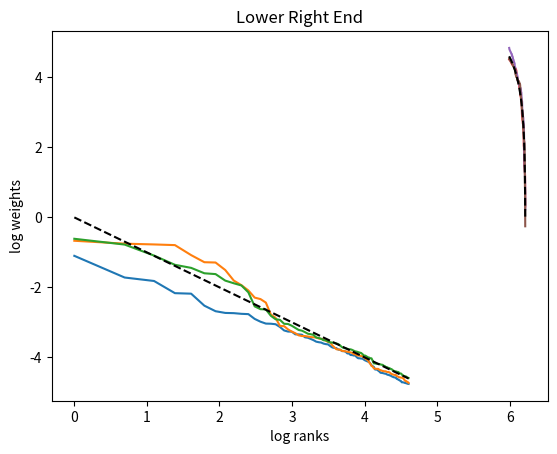

Write the Python code that produced this figure.
import numpy
from matplotlib import pyplot as plt

K = 100
Xaxis = numpy.log(numpy.array(range(1, K+1)))
NSIMS = 3
for sim in range(NSIMS):
    interJumpTimes = numpy.random.exponential(1, K)
    jumpTimes = numpy.log(numpy.cumsum(interJumpTimes))
    plt.plot(Xaxis, -jumpTimes)
plt.plot(Xaxis, -Xaxis, 'black', linestyle = 'dashed')
plt.xlabel('log ranks')
plt.ylabel('log weights')
plt.title('Upper Left End')
plt.show()

N = 500
Xaxis = numpy.log(numpy.array(range(N-K, N)))
for sim in range(NSIMS):
    interJumpTimes = numpy.random.exponential(1, K)
    jumpTimes = numpy.log(numpy.cumsum(interJumpTimes))
    plt.plot(Xaxis[::-1], jumpTimes)
Function = numpy.array([numpy.log(N-numpy.exp(k)) for k in Xaxis])
plt.plot(Xaxis, Function, 'black', linestyle = 'dashed')
plt.xlabel('log ranks')
plt.ylabel('log weights')
plt.title('Lower Right End')
plt.show()
    